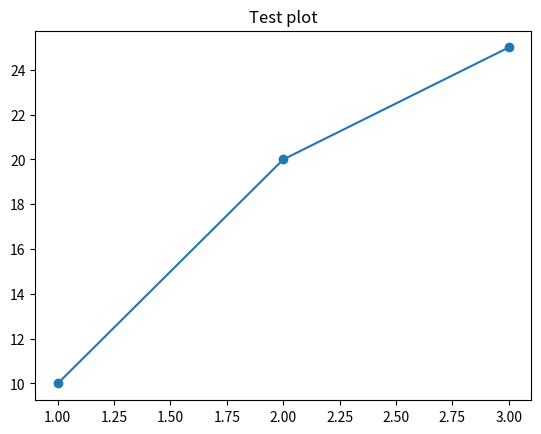

The matplotlib source for this figure:
import matplotlib.pyplot as plt
plt.plot([1,2,3], [10,20,25], 'o-')
plt.title("Test plot")
plt.show(block=True)
